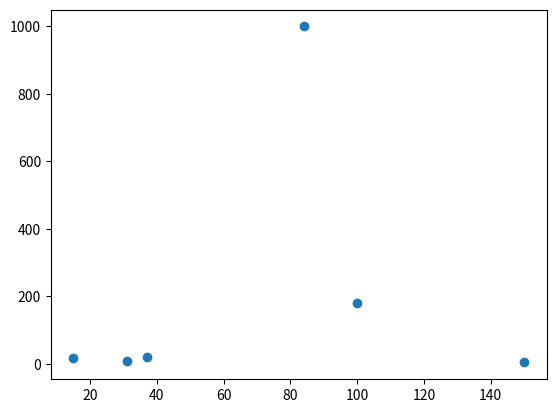

Python code for this plot:
import math
import matplotlib.pyplot as plt
points = [(150, 4), (31, 8), (84, 1000), (100, 180), (37, 21), (15, 17)]
plt.scatter([150, 31, 37, 84, 100, 15], [4, 8, 21, 1000, 180, 17])
plt.show()

def merge_sort(arr, coord):
    if len(arr) == 1:
        return arr

    mid = len(arr) // 2
    pointsleft = arr[:mid]
    pointsright = arr[mid:]

    left_sorted = merge_sort(pointsleft, coord)
    right_sorted = merge_sort(pointsright, coord)
    cmbo = merge(left_sorted, right_sorted, coord)
    return cmbo


def merge(first_dist, sec_dist, coord):
    i = j = 0
    empty_arr = []

    if coord == 'x':
        coord = 0
    elif coord == 'y':
        coord = 1

    while i < len(first_dist) and j < len(sec_dist):
        if first_dist[i][coord] <= sec_dist[j][coord]:
            empty_arr.append(first_dist[i])
            i += 1

        elif sec_dist[j][coord] < first_dist[i][coord]:
            empty_arr.append(sec_dist[j])
            j += 1

    while i < len(first_dist) and j == len(sec_dist):
        empty_arr.append(first_dist[i])
        i += 1

    while j < len(sec_dist) and i == len(first_dist):
        empty_arr.append(sec_dist[j])
        j += 1

    return empty_arr


def first_sort(points):
    Px = merge_sort(points, 'x')
    Py = merge_sort(points, 'y')
    return Px, Py


Px, Py = first_sort(points)


def find_dist(p1, p2):
    return math.sqrt((p1[0] - p2[0]) ** 2 + (p1[1] - p2[1]) ** 2)


def brute_force(arr):
    size = len(arr)
    minimum_distance = find_dist(arr[0], arr[1])
    target_pair = (arr[0], arr[1])

    if len(arr) == 2:
        return find_dist(arr[0], arr[1]), arr[0], arr[1]

    for i in range(0, size):
        for j in range(i + 1, size):
            distance = find_dist(arr[i], arr[j])
            if distance < minimum_distance:
                minimum_distance = distance
                target_pair = (arr[i], arr[j])

    return minimum_distance, target_pair


def closest_pair(Px, Py):
    if len(Px) <= 3:
        return brute_force(Px)

    midpoint_x = len(Px) // 2
    Qx = Px[:midpoint_x]
    Rx = Px[midpoint_x:]
    median_x = Px[midpoint_x]
    Qy, Ry = [], []

    for point in Py:
        if point[0] < int(median_x[0]):
            Qy.append(point)
        else:
            Ry.append(point)

    min_distance_left = closest_pair(Qx, Qy)
    min_distance_right = closest_pair(Rx, Ry)
    min_distance = min(min_distance_left, min_distance_right)
    x_bar = Qx[-1][0]
    Sy = []

    for y in Py:
        if x_bar - min_distance[0] < y[0] < x_bar + min_distance[0]:
            Sy.append(y)

    for i in range(len(Sy) - 1):
        for j in range(i + 1, min(i + 7, len(Sy))):
            points = Sy[i]
            points_close = Sy[j]
            dist = find_dist(points, points_close)

            if dist < min_distance[0]:
                min_distance = (dist, points, points_close)
                distance = min_distance
    return min_distance

distance = closest_pair(Px, Py)
print(distance)
